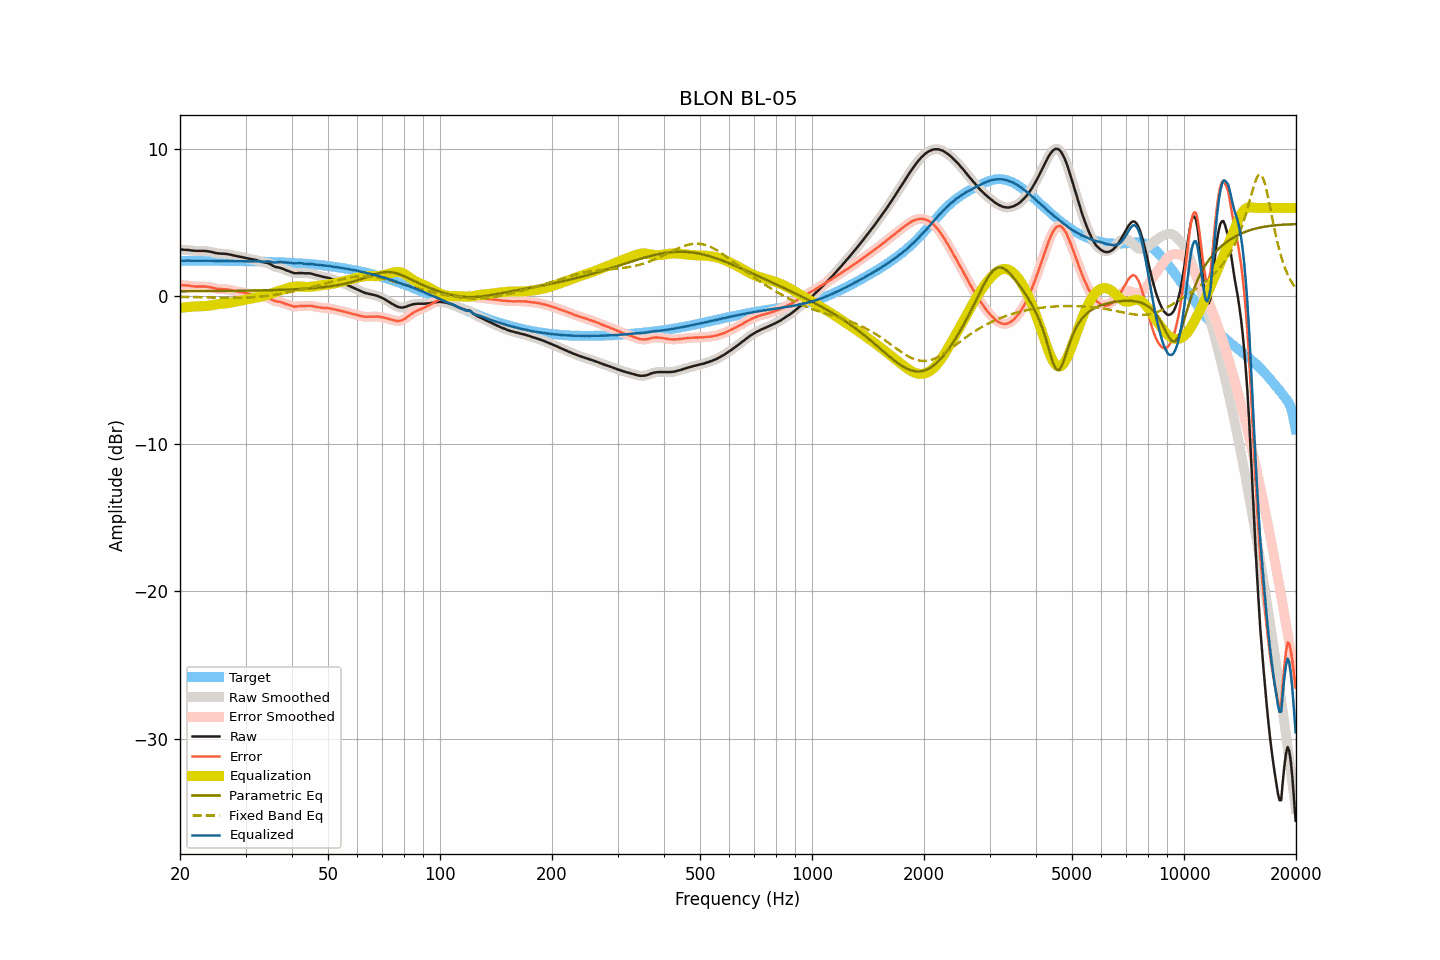

Source data for this figure (header and first rows):
frequency, raw, smoothed, error, error_smoothed, equalization, parametric_eq, fixed_band_eq, equalized_raw, equalized_smoothed, target
20.00, 3.17, 3.18, 0.76, 0.76, -0.77, 0.35, -0.03, 2.40, 2.40, 2.41
20.20, 3.17, 3.17, 0.76, 0.76, -0.76, 0.35, -0.03, 2.41, 2.41, 2.41
20.40, 3.16, 3.17, 0.75, 0.75, -0.75, 0.35, -0.04, 2.41, 2.41, 2.41
20.61, 3.15, 3.16, 0.74, 0.75, -0.74, 0.35, -0.04, 2.41, 2.42, 2.41
20.81, 3.15, 3.15, 0.74, 0.74, -0.73, 0.35, -0.04, 2.42, 2.42, 2.41
21.02, 3.14, 3.14, 0.73, 0.73, -0.72, 0.35, -0.04, 2.42, 2.42, 2.41
21.23, 3.13, 3.13, 0.72, 0.72, -0.71, 0.35, -0.04, 2.42, 2.42, 2.41
21.44, 3.11, 3.12, 0.69, 0.70, -0.70, 0.35, -0.05, 2.41, 2.42, 2.42
21.66, 3.10, 3.10, 0.69, 0.69, -0.69, 0.35, -0.05, 2.41, 2.41, 2.42
21.87, 3.09, 3.09, 0.68, 0.67, -0.68, 0.35, -0.05, 2.41, 2.41, 2.42
22.09, 3.08, 3.09, 0.67, 0.67, -0.68, 0.35, -0.05, 2.41, 2.41, 2.42
22.31, 3.08, 3.08, 0.67, 0.67, -0.67, 0.35, -0.05, 2.41, 2.41, 2.42
22.54, 3.08, 3.08, 0.67, 0.67, -0.67, 0.35, -0.06, 2.41, 2.41, 2.42
22.76, 3.08, 3.09, 0.67, 0.67, -0.67, 0.36, -0.06, 2.42, 2.42, 2.42
22.99, 3.08, 3.08, 0.67, 0.67, -0.67, 0.36, -0.06, 2.42, 2.42, 2.41
23.22, 3.08, 3.08, 0.67, 0.67, -0.66, 0.36, -0.06, 2.42, 2.42, 2.41
23.45, 3.07, 3.08, 0.66, 0.66, -0.66, 0.36, -0.07, 2.42, 2.42, 2.41
23.69, 3.06, 3.06, 0.65, 0.65, -0.64, 0.36, -0.07, 2.42, 2.42, 2.41
23.92, 3.04, 3.05, 0.63, 0.63, -0.63, 0.36, -0.07, 2.42, 2.42, 2.41
24.16, 3.02, 3.03, 0.61, 0.62, -0.61, 0.36, -0.07, 2.41, 2.42, 2.41
24.40, 3.00, 3.00, 0.59, 0.59, -0.59, 0.36, -0.08, 2.42, 2.41, 2.41
24.65, 2.97, 2.97, 0.57, 0.56, -0.57, 0.36, -0.08, 2.41, 2.41, 2.41
24.89, 2.94, 2.95, 0.54, 0.54, -0.55, 0.36, -0.08, 2.40, 2.40, 2.41
25.14, 2.92, 2.93, 0.52, 0.52, -0.53, 0.36, -0.08, 2.39, 2.40, 2.41
25.39, 2.91, 2.91, 0.51, 0.51, -0.52, 0.37, -0.09, 2.40, 2.40, 2.41
25.65, 2.90, 2.90, 0.50, 0.50, -0.50, 0.37, -0.09, 2.40, 2.40, 2.40
25.91, 2.89, 2.90, 0.49, 0.49, -0.50, 0.37, -0.09, 2.40, 2.40, 2.40
26.16, 2.89, 2.89, 0.49, 0.49, -0.49, 0.37, -0.09, 2.41, 2.41, 2.40
26.43, 2.88, 2.88, 0.48, 0.48, -0.48, 0.37, -0.09, 2.41, 2.41, 2.40
26.69, 2.87, 2.87, 0.48, 0.47, -0.47, 0.37, -0.09, 2.41, 2.41, 2.40
26.96, 2.85, 2.86, 0.46, 0.46, -0.45, 0.37, -0.10, 2.40, 2.40, 2.40
27.23, 2.83, 2.84, 0.44, 0.44, -0.44, 0.37, -0.10, 2.40, 2.40, 2.40
27.50, 2.81, 2.81, 0.42, 0.42, -0.42, 0.37, -0.10, 2.40, 2.40, 2.39
27.77, 2.78, 2.79, 0.39, 0.39, -0.40, 0.38, -0.10, 2.39, 2.39, 2.39
28.05, 2.76, 2.76, 0.37, 0.37, -0.37, 0.38, -0.10, 2.39, 2.39, 2.39
28.33, 2.73, 2.74, 0.34, 0.35, -0.35, 0.38, -0.10, 2.38, 2.39, 2.39
28.62, 2.71, 2.72, 0.33, 0.33, -0.33, 0.38, -0.10, 2.39, 2.39, 2.39
28.90, 2.69, 2.69, 0.31, 0.31, -0.31, 0.38, -0.09, 2.39, 2.39, 2.39
29.19, 2.67, 2.67, 0.29, 0.29, -0.29, 0.38, -0.09, 2.39, 2.39, 2.38
29.48, 2.65, 2.65, 0.27, 0.27, -0.27, 0.39, -0.09, 2.39, 2.39, 2.38
29.78, 2.62, 2.63, 0.24, 0.25, -0.24, 0.39, -0.09, 2.38, 2.38, 2.38
30.08, 2.60, 2.60, 0.23, 0.22, -0.22, 0.39, -0.08, 2.38, 2.38, 2.38
30.38, 2.57, 2.58, 0.20, 0.20, -0.20, 0.39, -0.08, 2.37, 2.37, 2.38
30.68, 2.55, 2.56, 0.18, 0.18, -0.18, 0.39, -0.07, 2.37, 2.37, 2.37
30.99, 2.53, 2.53, 0.16, 0.16, -0.16, 0.39, -0.06, 2.37, 2.37, 2.38
31.30, 2.51, 2.52, 0.13, 0.14, -0.14, 0.40, -0.06, 2.38, 2.38, 2.38
31.61, 2.49, 2.50, 0.12, 0.12, -0.11, 0.40, -0.05, 2.38, 2.38, 2.38
31.93, 2.47, 2.47, 0.10, 0.10, -0.09, 0.40, -0.04, 2.39, 2.39, 2.38
32.24, 2.44, 2.44, 0.07, 0.07, -0.06, 0.40, -0.03, 2.38, 2.38, 2.37
32.57, 2.40, 2.40, 0.04, 0.03, -0.04, 0.40, -0.02, 2.37, 2.36, 2.37
32.89, 2.36, 2.37, -0.00, 0.00, -0.02, 0.41, -0.01, 2.35, 2.35, 2.37
33.22, 2.33, 2.34, -0.03, -0.02, 0.00, 0.41, -0.00, 2.34, 2.34, 2.36
33.55, 2.31, 2.31, -0.04, -0.04, 0.03, 0.41, 0.01, 2.34, 2.34, 2.35
33.89, 2.29, 2.30, -0.05, -0.05, 0.06, 0.41, 0.02, 2.35, 2.35, 2.35
34.23, 2.27, 2.27, -0.07, -0.07, 0.09, 0.42, 0.04, 2.37, 2.37, 2.34
34.57, 2.24, 2.24, -0.10, -0.10, 0.13, 0.42, 0.05, 2.37, 2.37, 2.34
34.92, 2.20, 2.19, -0.14, -0.15, 0.16, 0.42, 0.07, 2.36, 2.35, 2.34
35.27, 2.13, 2.13, -0.21, -0.21, 0.20, 0.43, 0.08, 2.33, 2.33, 2.33
35.62, 2.06, 2.07, -0.27, -0.26, 0.24, 0.43, 0.10, 2.31, 2.31, 2.33
35.97, 2.01, 2.02, -0.31, -0.31, 0.28, 0.43, 0.11, 2.29, 2.30, 2.33
... 635 more rows
